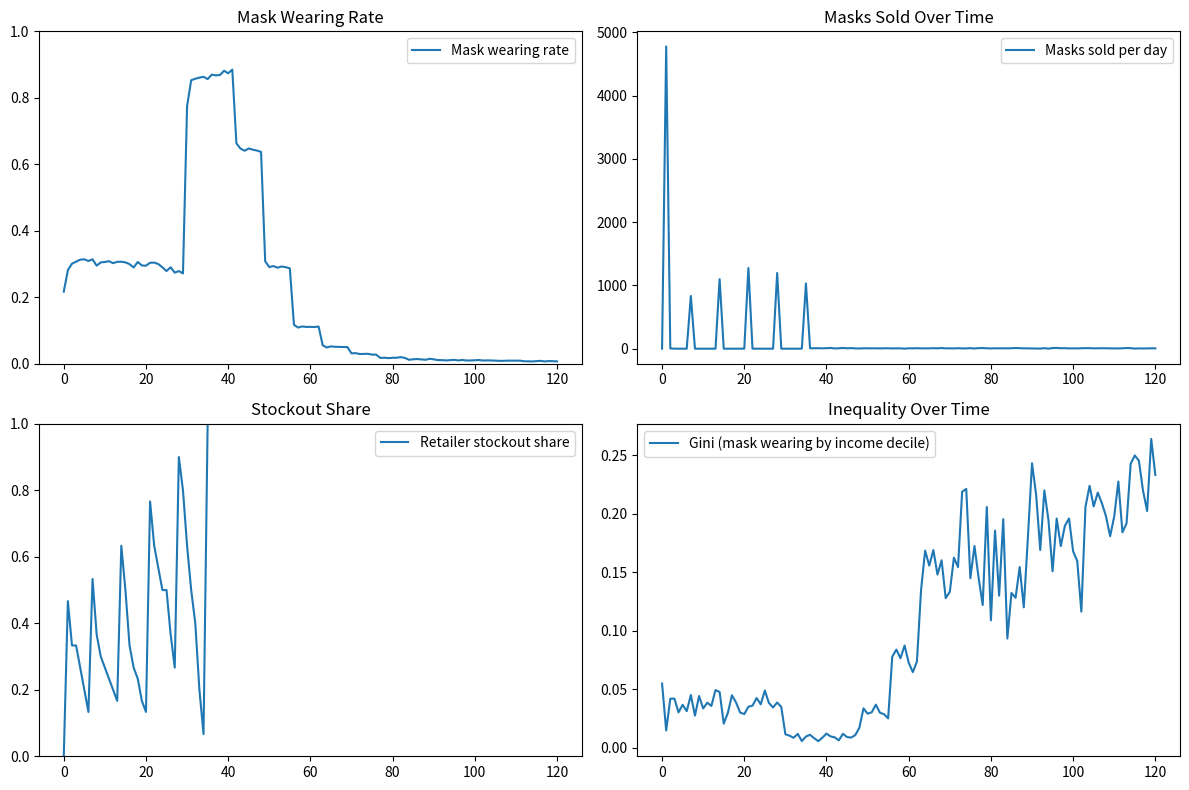

The matplotlib source for this figure:
import json
import logging
import math
import os
import random
import sys
from collections import deque, defaultdict
from dataclasses import dataclass, field
from typing import Any, Dict, List, Optional, Tuple

# FIXED: Defer plotting imports into visualize() to avoid ImportError at import time
import networkx as nx
import numpy as np

# Path handling per instructions
PROJECT_ROOT = os.environ.get("PROJECT_ROOT", "")
DATA_PATH = os.environ.get("DATA_PATH", "")
DATA_DIR = os.path.join(PROJECT_ROOT, DATA_PATH)


def _sanitize_json_text(text: str) -> str:
    """
    Truncate a blob of text to the last closing brace/bracket to remove trailing noise,
    enabling more robust JSON parsing when extra text gets appended.

    Returns:
        A substring that ends at the last '}' or ']'.
    """
    pass  # NOTE: pass retained per instruction to guarantee syntactic correctness
    last_obj = text.rfind("}")
    last_arr = text.rfind("]")
    cut = max(last_obj, last_arr)
    return text[: cut + 1] if cut != -1 else text


def clip01(x: float) -> float:
    """
    Clip a float to the [0, 1] interval.

    Args:
        x: Input value.

    Returns:
        Clipped value between 0 and 1.
    """
    pass  # NOTE: pass retained per instruction to guarantee syntactic correctness
    return max(0.0, min(1.0, x))


def logistic(x: float) -> float:
    """
    Compute logistic function (sigmoid): 1 / (1 + exp(-x)).

    Args:
        x: Input value.

    Returns:
        Sigmoid of x.
    """
    pass  # NOTE: pass retained per instruction to guarantee syntactic correctness
    try:
        return 1.0 / (1.0 + math.exp(-x))
    except OverflowError:
        return 0.0 if x < 0 else 1.0


def moving_average(values: List[float], window: int) -> List[float]:
    """
    Compute a trailing moving average over a list of values.

    Args:
        values: Sequence of numeric values.
        window: Window size for averaging.

    Returns:
        List of smoothed values of the same length as input.
    """
    pass  # NOTE: pass retained per instruction to guarantee syntactic correctness
    if window <= 1 or not values:
        return list(values)
    window = max(1, int(window))
    buf = deque(maxlen=window)
    output: List[float] = []
    s = 0.0
    for v in values:
        if len(buf) == window:
            s -= buf[0]
        buf.append(v)
        s += v
        denom = len(buf)
        output.append(s / denom if denom > 0 else 0.0)
    return output


def sample_poisson(lam: float, rng: random.Random) -> int:
    """
    Sample from a Poisson distribution. Uses a numpy Generator seeded from the provided
    Python RNG for reproducibility; otherwise, falls back to the Knuth algorithm.

    Note:
        This function creates a new numpy Generator per call which can be slower.
        For high-frequency sampling, use a cached numpy Generator as implemented in Retailer.
        # FIXED: Performance overhead note added; Retailer caches RNG for Poisson sampling.

    Args:
        lam: Expected rate (lambda).
        rng: Python random.Random instance for reproducibility.

    Returns:
        Non-negative integer sample from Poisson(lam).
    """
    pass  # NOTE: pass retained per instruction to guarantee syntactic correctness
    lam = max(0.0, lam)
    try:
        ss = np.random.SeedSequence(rng.getrandbits(128))
        rg = np.random.default_rng(ss)
        return int(rg.poisson(lam))
    except Exception:
        # Fallback: Knuth algorithm (Python-only)
        L = math.exp(-lam)
        k = 0
        p = 1.0
        while p > L:
            k += 1
            p *= rng.random()
        return max(0, k - 1)


def gini(values: List[float]) -> float:
    """
    Compute the Gini coefficient of a list of non-negative values.

    Args:
        values: List of non-negative numbers.

    Returns:
        Gini coefficient between 0 and 1.
    """
    pass  # NOTE: pass retained per instruction to guarantee syntactic correctness
    n = len(values)
    if n == 0:
        return 0.0
    sorted_vals = sorted(values)
    cumvals = np.cumsum(sorted_vals)
    total = cumvals[-1] if len(cumvals) > 0 else 0.0
    if total <= 0:
        return 0.0
    index = np.arange(1, n + 1)
    return float((2.0 * np.sum(index * sorted_vals) / (n * total)) - (n + 1) / n)


@dataclass
class Person:
    """
    Agent representing an individual with mask-specific daily decision dynamics.

    Attributes:
        id: Unique identifier of the person.
        age_group: Age category string.
        income_level: Broad income label for heterogeneity (unused if income numeric is present).
        home_location_id: Identifier of home location (optional).
        work_location_id: Identifier of work location (optional).
        trust_in_authority: Trust scalar in [0, 1].
        risk_perception: Perceived risk scalar in [0, 1].
        social_influence_susceptibility: Susceptibility to peers/social norms [0, 1].
        compliance_propensity: Tendency to comply with mandates [0, 1].
        mask_owned_count: Integer count of masks in possession.
        is_wearing_mask: Whether the person is wearing a mask today (dynamic).
        fatigue_level: Discomfort/fatigue level dampening wearing [0, 1].
        daily_contacts: Approximate daily social contacts (used to scale social norms if needed).
        info_true_level: Awareness of true information (legacy for campaign influence).
        info_misinfo_level: Exposure to misinformation (legacy for campaign influence).
        stubborn: If True, the person rarely complies regardless of context.
        household_id: Household identifier.
        income: Numeric income proxy for affordability and inequality metrics.
        habit_strength: Habit strength [0, 1] reinforcing wearing decisions.
        cumulative_spend: Total spending on masks and fines.
    """
    pass  # NOTE: pass retained per instruction to guarantee syntactic correctness
    id: int = 0
    age_group: str = "18_34"
    income_level: str = "medium"
    home_location_id: int = -1
    work_location_id: int = -1
    trust_in_authority: float = 0.5
    risk_perception: float = 0.4
    social_influence_susceptibility: float = 0.5
    compliance_propensity: float = 0.6
    mask_owned_count: int = 0
    is_wearing_mask: bool = False
    fatigue_level: float = 0.0
    daily_contacts: int = 10
    info_true_level: float = 0.0
    info_misinfo_level: float = 0.0
    stubborn: bool = False
    household_id: int = -1
    income: float = 1.0
    habit_strength: float = 0.0
    cumulative_spend: float = 0.0

    def decide_wear_mask(self, social_norm: float, mandate_active: bool, enforcement_level: float) -> None:
        """
        Decide whether to wear a mask today based on social norms, risk, trust, fatigue, and mandate.

        Args:
            social_norm: Share of mask wearing among observed peers/neighbors yesterday.
            mandate_active: Whether a mask mandate is in effect.
            enforcement_level: Effective enforcement probability multiplier [0, 1].

        Returns:
            None. Updates is_wearing_mask in-place.
        """
        pass  # NOTE: pass retained per instruction to guarantee syntactic correctness
        base = -2.0
        # FIXED: Implement mask-specific daily decision model per feedback
        logit = (
            base
            + 2.2 * self.social_influence_susceptibility * social_norm
            + 1.0 * self.risk_perception
            + 0.6 * self.trust_in_authority
            + 1.2 * self.habit_strength
            - 2.0 * self.fatigue_level
        )
        if mandate_active:
            logit += 1.5 * self.compliance_propensity + 2.0 * enforcement_level
        p = logistic(logit)
        self.is_wearing_mask = (self.mask_owned_count > 0) and (random.random() < p)

    def replace_mask(self, day: int, interval: int) -> None:
        """
        Consume or replace masks according to a replacement interval.

        Args:
            day: Current simulation day (0-indexed).
            interval: Replacement interval in days; if > 0, consume one mask every interval.

        Returns:
            None. Decrements mask_owned_count if applicable.
        """
        pass  # NOTE: pass retained per instruction to guarantee syntactic correctness
        # FIXED: Implement replacement cycle so inventory depletes over time
        if interval > 0 and self.mask_owned_count > 0:
            if (day % interval == 0) and self.is_wearing_mask:
                self.mask_owned_count -= 1

    def purchase_mask(self, retailers: List["Retailer"], threshold: int, rng: random.Random) -> int:
        """
        Attempt to purchase masks if inventory is at/below threshold.

        Args:
            retailers: List of available retailers.
            threshold: Purchase reorder threshold.
            rng: Random generator.

        Returns:
            Number of masks purchased.
        """
        pass  # NOTE: pass retained per instruction to guarantee syntactic correctness
        if self.mask_owned_count > threshold:
            return 0
        if not retailers:
            return 0
        # Choose retailer with inventory and lowest price
        candidates = [r for r in retailers if r.total_inventory() > 0]
        if not candidates:
            return 0
        r = min(candidates, key=lambda x: x.price_per_mask)
        # Budget rule-of-thumb: up to 1% of monthly income per purchase attempt, capped 20
        budget = min(0.01 * max(0.0, self.income), 20.0)
        if r.price_per_mask <= 0.0:
            price = 1e-6
        else:
            price = r.price_per_mask
        max_afford = int(budget // price)
        if max_afford <= 0:
            return 0
        # Target to acquire up to (threshold + 2) additional units
        target = max(1, threshold + 2 - self.mask_owned_count)
        qty_wanted = max(1, min(max_afford, target))
        bought, cost = r.sell_masks(qty_wanted)
        if bought > 0:
            self.mask_owned_count += bought
            self.cumulative_spend += cost
        return bought


@dataclass
class Retailer:
    """
    Retailer handling mask inventory, pricing, and restocking.

    Attributes:
        id: Retailer identifier.
        inventory: Current stock level (integer).
        price_per_mask: Current price per mask (float).
        base_price: Base price used for reference.
        restock_rate: Mean daily restock quantity (Poisson mean).
        backlog: Outstanding unmet demand (for price pressure).
        yesterday_demand: Tracked demand yesterday (units requested).
        yesterday_sales: Actual sales completed yesterday (units sold).
        price_adjustment_sensitivity: Multiplier for price changes due to demand pressure.
        rg: Cached numpy Generator for Poisson sampling.
    """
    pass  # NOTE: pass retained per instruction to guarantee syntactic correctness
    id: int = 0
    inventory: int = 0
    price_per_mask: float = 1.0
    base_price: float = 1.0
    restock_rate: float = 0.0
    backlog: int = 0
    yesterday_demand: int = 0
    yesterday_sales: int = 0
    price_adjustment_sensitivity: float = 0.3
    rg: np.random.Generator = field(default=None, repr=False, compare=False)

    def __post_init__(self) -> None:
        """
        Post-initialization to ensure consistent state.
        """
        pass  # NOTE: pass retained per instruction to guarantee syntactic correctness
        if self.rg is None:
            # FIXED: Cache numpy Generator seeded from python RNG for reproducible and faster Poisson sampling
            ss = np.random.SeedSequence(random.getrandbits(128))
            self.rg = np.random.default_rng(ss)

    def total_inventory(self) -> int:
        """
        Return current total inventory for this retailer.

        Returns:
            Integer inventory level.
        """
        pass  # NOTE: pass retained per instruction to guarantee syntactic correctness
        return max(0, int(self.inventory))

    def restock_daily(self) -> int:
        """
        Restock inventory according to a Poisson process with mean restock_rate.

        Returns:
            Number of units added to inventory today.
        """
        pass  # NOTE: pass retained per instruction to guarantee syntactic correctness
        arrivals = 0
        lam = max(0.0, float(self.restock_rate))
        if lam > 0.0:
            # FIXED: Use cached numpy Generator for performance
            arrivals = int(self.rg.poisson(lam))
        self.inventory += arrivals
        return arrivals

    def sell_masks(self, quantity_requested: int) -> Tuple[int, float]:
        """
        Sell up to quantity_requested masks, constrained by inventory.

        Args:
            quantity_requested: Desired units.

        Returns:
            Tuple of (units_sold, revenue_collected).
        """
        pass  # NOTE: pass retained per instruction to guarantee syntactic correctness
        q = max(0, int(quantity_requested))
        self.yesterday_demand += q
        if q <= 0:
            return 0, 0.0
        sell_q = min(q, max(0, int(self.inventory)))
        self.inventory -= sell_q
        self.yesterday_sales += sell_q
        revenue = float(sell_q) * max(0.0, float(self.price_per_mask))
        # Track backlog (unmet demand)
        self.backlog += max(0, q - sell_q)
        return sell_q, revenue

    def adjust_price(self) -> None:
        """
        Adjust price based on demand pressure relative to supply.

        Returns:
            None. Updates price_per_mask in-place.
        """
        pass  # NOTE: pass retained per instruction to guarantee syntactic correctness
        supply = max(1, self.yesterday_sales)
        pressure = float(self.yesterday_demand) / float(supply)
        # Price multiplier grows with pressure; bounded
        multiplier = 1.0 + self.price_adjustment_sensitivity * (pressure - 1.0)
        multiplier = float(np.clip(multiplier, 0.5, 2.0))
        # Update price anchored to base price
        self.price_per_mask = max(0.2, self.base_price * multiplier)
        # Reset daily trackers
        self.yesterday_demand = 0
        self.yesterday_sales = 0


@dataclass
class PolicyAuthority:
    """
    Public Health Authority managing mandates and enforcement.

    Attributes:
        mandate_day: Day index to start mandate (0-indexed).
        enforcement_level: Enforcement strength [0, 1].
        fine_amount: Fine amount per noncompliance event.
        communication_frequency: Frequency of messaging (unused placeholder).
    """
    pass  # NOTE: pass retained per instruction to guarantee syntactic correctness
    mandate_day: int = 9999
    enforcement_level: float = 0.0
    fine_amount: float = 0.0
    communication_frequency: float = 1.0

    def step(self, t: int) -> Dict[str, Any]:
        """
        Emit policy signals for day t.

        Args:
            t: Day index.

        Returns:
            Dict with mandate_active and enforcement_level.
        """
        pass  # NOTE: pass retained per instruction to guarantee syntactic correctness
        mandate_active = bool(t >= int(self.mandate_day))
        return {
            "mandate_active": mandate_active,
            "enforcement_level": float(self.enforcement_level),
            "fine_amount": float(self.fine_amount),
        }


@dataclass
class Location:
    """
    Minimal location entity to enable policy enforcement context.

    Attributes:
        id: Location identifier.
        type: Location type string.
        capacity: Nominal capacity (unused in this simplified version).
        mask_requirement: Whether masks are required at this location.
        enforcement_level: Enforcement probability modifier at this location [0, 1].
    """
    pass  # NOTE: pass retained per instruction to guarantee syntactic correctness
    id: int = 0
    type: str = "public"
    capacity: int = 0
    mask_requirement: bool = False
    enforcement_level: float = 0.0


class NetworkGenerator:
    """
    Generates the social network, assigns households, and initializes agent attributes.

    Methods:
        build: Construct networkx graph, people list, and household mapping.
    """
    pass  # NOTE: pass retained per instruction to guarantee syntactic correctness

    def __init__(self, cfg: Dict[str, Any], rng: random.Random):
        """
        Initialize the generator with configuration and RNG.

        Args:
            cfg: Configuration dictionary.
            rng: Random generator.
        """
        pass  # NOTE: pass retained per instruction to guarantee syntactic correctness
        self.cfg = cfg
        self.rng = rng

    def _assign_age_group(self, u: float) -> str:
        """
        Assign age group based on configured shares.

        Args:
            u: Uniform random number in [0, 1].

        Returns:
            Age group string.
        """
        pass  # NOTE: pass retained per instruction to guarantee syntactic correctness
        s0 = float(self.cfg.get("share_age_0_17", 0.2))
        s1 = float(self.cfg.get("share_age_18_34", 0.35))
        s2 = float(self.cfg.get("share_age_35_64", 0.3))
        s3 = float(self.cfg.get("share_age_65_plus", 0.15))
        total = max(1e-9, s0 + s1 + s2 + s3)
        s0, s1, s2, s3 = (s0 / total, s1 / total, s2 / total, s3 / total)
        if u < s0:
            return "0_17"
        elif u < s0 + s1:
            return "18_34"
        elif u < s0 + s1 + s2:
            return "35_64"
        else:
            return "65_plus"

    def build(self) -> Tuple[nx.Graph, List[Person], Dict[int, List[int]]]:
        """
        Build the social network and initialize agent attributes aligned to mask dynamics.

        Returns:
            Tuple of (graph, people, households).
        """
        pass  # NOTE: pass retained per instruction to guarantee syntactic correctness
        # FIXED: Align configuration keys with spec (population_size, network_topology, average_degree)
        N = int(self.cfg.get("population_size", self.cfg.get("n_agents", 5000)))
        topology = str(self.cfg.get("network_topology", self.cfg.get("network_type", "small_world")))
        avg_degree = max(2, int(round(float(self.cfg.get("average_degree", self.cfg.get("avg_degree", 8.0))))))
        rewiring_prob = float(self.cfg.get("rewiring_prob_small_world", self.cfg.get("rewiring_prob", 0.1)))
        m_ba = int(self.cfg.get("m_ba", 3))
        rng_seed = int(self.cfg.get("random_seed", 42))

        # Build base graph
        if topology in ("scale_free", "barabasi_albert"):
            m = max(1, min(m_ba, N - 1))
            G = nx.barabasi_albert_graph(n=N, m=m, seed=rng_seed)
        else:
            k = max(2, min(avg_degree if avg_degree % 2 == 0 else avg_degree + 1, N - 1))
            G = nx.watts_strogatz_graph(n=N, k=k, p=rewiring_prob, seed=rng_seed)

        # Households: simple grouping by fixed size 2-5
        households: Dict[int, List[int]] = defaultdict(list)
        hh_id = 0
        i = 0
        while i < N:
            size = self.rng.randint(2, 5)
            members = list(range(i, min(N, i + size)))
            households[hh_id] = members
            for u in members:
                G.nodes[u]["household_id"] = hh_id
            hh_id += 1
            i += size

        # Add intra-household edges with probability
        hh_cluster_p = float(self.cfg.get("household_cluster_prob", 0.3))
        for hid, members in households.items():
            for a in members:
                for b in members:
                    if a < b and self.rng.random() < hh_cluster_p:
                        if not G.has_edge(a, b):
                            G.add_edge(a, b)

        # Initialize people with attributes
        trust_mean = float(self.cfg.get("trust_in_authorities_mean", 0.6))
        risk_mean = float(self.cfg.get("risk_perception_initial_mean", 0.4))
        comp_mean = float(self.cfg.get("compliance_propensity_mean", 0.6))
        init_adopt = float(self.cfg.get("initial_adoption_rate", 0.1))
        stubborn_fraction = float(self.cfg.get("stubborn_fraction", 0.05))
        sus_mean = float(self.cfg.get("social_influence_susceptibility_mean", 0.5))
        sus_sd = float(self.cfg.get("social_influence_susceptibility_sd", 0.15))

        people: List[Person] = []
        for u in range(N):
            age_group = self._assign_age_group(self.rng.random())
            trust = float(np.clip(np.random.beta(2.0, max(0.1, (2.0 / max(1e-3, trust_mean)) - 2.0)), 0.0, 1.0))
            risk = float(np.clip(np.random.beta(2.0, max(0.1, (2.0 / max(1e-3, risk_mean)) - 2.0)), 0.0, 1.0))
            compliance = float(np.clip(np.random.beta(2.0, max(0.1, (2.0 / max(1e-3, comp_mean)) - 2.0)), 0.0, 1.0))
            susc = float(np.clip(self.rng.gauss(sus_mean, sus_sd), 0.0, 1.0))
            stubborn = self.rng.random() < stubborn_fraction
            household_id = G.nodes[u].get("household_id", -1)
            income = float(np.random.lognormal(mean=math.log(max(1e-3, float(self.cfg.get("income_mean", 3000.0)))), sigma=float(self.cfg.get("income_dispersion", 0.5))))
            person = Person(
                id=u,
                age_group=age_group,
                trust_in_authority=trust,
                risk_perception=risk,
                social_influence_susceptibility=susc,
                compliance_propensity=compliance,
                mask_owned_count=0,
                is_wearing_mask=False,
                fatigue_level=0.0,
                daily_contacts=max(5, int(self.rng.gauss(10, 3))),
                info_true_level=0.0,
                info_misinfo_level=0.0,
                stubborn=stubborn,
                household_id=household_id,
                income=income,
                habit_strength=0.0,
                cumulative_spend=0.0,
            )
            people.append(person)

        # Assign tie strengths as edge weights
        ew_mean = float(self.cfg.get("edge_weight_mean", 1.0))
        ew_sd = float(self.cfg.get("edge_weight_sd", 0.3))
        for a, b in G.edges():
            w = float(np.clip(self.rng.gauss(ew_mean, ew_sd), 0.1, 3.0))
            G[a][b]["weight"] = w

        return G, people, households


class Simulation:
    """
    Main simulation class coordinating mask-specific daily behavior, retail supply, and policy.

    Methods:
        run: Execute the simulation loop.
        evaluate: Compute spec-aligned metrics and validation.
        visualize: Create simple plots of key series.
        save_results: Save results to a CSV file.
    """
    pass  # NOTE: pass retained per instruction to guarantee syntactic correctness

    def __init__(self, cfg: Optional[Dict[str, Any]] = None):
        """
        Initialize the simulation with a configuration, merging with defaults,
        normalizing keys to match the specification, and seeding RNGs.

        Args:
            cfg: Optional configuration overrides.
        """
        pass  # NOTE: pass retained per instruction to guarantee syntactic correctness
        self.cfg = self._default_config()
        if cfg:
            self.cfg.update(cfg)
        # FIXED: Normalize config keys for backward compatibility (population_size, topology, etc.)
        self._normalize_config()

        seed = int(self.cfg.get("random_seed", self.cfg.get("seed", 42)))
        random.seed(seed)
        np.random.seed(seed)
        self.rng = random.Random(seed)

        # Build network and agents
        self.netgen = NetworkGenerator(self.cfg, self.rng)
        self.G, self.people, self.households = self.netgen.build()

        # Initialize retailers and policy
        self.retailers: List[Retailer] = self._init_retailers()
        self.policy = PolicyAuthority(
            mandate_day=int(self.cfg.get("mandate_day", self.cfg.get("mandate_start_day", 9999))),
            enforcement_level=float(self.cfg.get("mandate_enforcement_level", self.cfg.get("mandate_enforcement_prob", 0.0))),
            fine_amount=float(self.cfg.get("compliance_penalty", self.cfg.get("noncompliance_penalty", 0.0))),
            communication_frequency=float(self.cfg.get("communication_frequency", 1.0)),
        )

        # Derived flags
        self.with_supply: bool = bool(self.cfg.get("with_supply", True))

        # Initialize personal inventories and initial wearing
        self._init_inventories_and_wearing()

        # Series storage
        self.series: Dict[str, List[float]] = defaultdict(list)
        self._init_series()

        # Track per-person cumulative cost for average computation
        self._per_person_costs: List[float] = [0.0 for _ in self.people]

    def _default_config(self) -> Dict[str, Any]:
        """
        Return a dictionary of default configuration values aligned to the mask adoption spec.

        Returns:
            Default configuration dict.
        """
        pass  # NOTE: pass retained per instruction to guarantee syntactic correctness
        return {
            # Core timeframe
            "simulation_days": 120,
            "random_seed": 42,
            # Population and network (align to spec)
            "population_size": 5000,
            "network_topology": "small_world",  # mapped to Watts–Strogatz
            "average_degree": 10,
            "rewiring_prob_small_world": 0.05,
            # Behavior and social weights
            "initial_adoption_rate": 0.25,
            "trust_in_authorities_mean": 0.6,
            "risk_perception_initial_mean": 0.4,
            "compliance_propensity_mean": 0.6,
            "social_influence_susceptibility_mean": 0.5,
            "social_influence_susceptibility_sd": 0.15,
            "fatigue_rate": 0.01,
            "habit_formation_rate": 0.05,
            "habit_decay_rate": 0.01,
            "mask_discomfort_cost": 0.1,
            # Policy and enforcement
            "mandate_day": 30,
            "mandate_enforcement_level": 0.7,
            "compliance_penalty": 50.0,
            "communication_frequency": 1.0,
            # Supply & pricing
            "with_supply": True,
            "retailer_count": 30,
            "initial_inventory_per_capita": 2.0,
            "restock_rate_per_day": 0.2,
            "price_per_mask": 1.0,
            "price_adjustment_sensitivity": 0.5,
            "mask_replacement_interval_days": 7,
            "purchase_threshold": 1,
            # Validation and targets
            "target_adoption_threshold": 0.7,
            "validation_window_days": 7,
            # Visualization
            "smoothing_window_days": 3,
            # Demographics (age splits)
            "share_age_0_17": 0.2,
            "share_age_18_34": 0.35,
            "share_age_35_64": 0.3,
            "share_age_65_plus": 0.15,
            # Edge weights
            "edge_weight_mean": 1.0,
            "edge_weight_sd": 0.3,
            # Disparity and stubbornness
            "stubborn_fraction": 0.05,
            # Neighbor correlation computation
            "compute_neighbor_corr": False,
            "neighbor_corr_frequency_days": 7,
        }

    def _normalize_config(self) -> None:
        """
        Normalize configuration keys to the spec's naming while maintaining backward compatibility.

        Returns:
            None. Modifies self.cfg in-place.
        """
        pass  # NOTE: pass retained per instruction to guarantee syntactic correctness
        cfg = self.cfg
        # Map if old keys provided
        if "n_agents" in cfg and "population_size" not in cfg:
            cfg["population_size"] = cfg["n_agents"]
        if "network_type" in cfg and "network_topology" not in cfg:
            nt = str(cfg["network_type"])
            cfg["network_topology"] = "small_world" if "watt" in nt else nt
        if "avg_degree" in cfg and "average_degree" not in cfg:
            cfg["average_degree"] = cfg["avg_degree"]
        if "mandate_start_day" in cfg and "mandate_day" not in cfg:
            cfg["mandate_day"] = cfg["mandate_start_day"]
        if "mandate_enforcement_prob" in cfg and "mandate_enforcement_level" not in cfg:
            cfg["mandate_enforcement_level"] = cfg["mandate_enforcement_prob"]
        if "noncompliance_penalty" in cfg and "compliance_penalty" not in cfg:
            cfg["compliance_penalty"] = cfg["noncompliance_penalty"]
        if "daily_replenishment_mean" in cfg and "restock_rate_per_day" not in cfg:
            cfg["restock_rate_per_day"] = cfg["daily_replenishment_mean"]

    def _init_inventories_and_wearing(self) -> None:
        """
        Initialize personal mask inventories and initial wearing states.

        Returns:
            None. Updates people in-place.
        """
        pass  # NOTE: pass retained per instruction to guarantee syntactic correctness
        N = len(self.people)
        per_cap = float(self.cfg.get("initial_inventory_per_capita", 2.0))
        init_adopt = float(self.cfg.get("initial_adoption_rate", 0.1))
        # Distribute initial inventories roughly Poisson(per_cap)
        # FIXED: Seeded numpy RNG already set in __init__ for reproducibility
        for p in self.people:
            p.mask_owned_count = max(0, int(np.random.poisson(max(0.0, per_cap))))
        # Initialize initial wearing consistent with available masks
        for p in self.people:
            p.is_wearing_mask = (p.mask_owned_count > 0) and (self.rng.random() < init_adopt)
            p.habit_strength = 0.3 if p.is_wearing_mask else 0.0

    def _init_retailers(self) -> List[Retailer]:
        """
        Initialize a list of retailers with initial inventory and pricing.

        Returns:
            List of Retailer instances.
        """
        pass  # NOTE: pass retained per instruction to guarantee syntactic correctness
        count = max(1, int(self.cfg.get("retailer_count", 30)))
        pop = int(self.cfg.get("population_size", 5000))
        per_cap = float(self.cfg.get("initial_inventory_per_capita", 2.0))
        total_stock = max(0, int(round(per_cap * pop)))
        base_price = float(self.cfg.get("price_per_mask", 1.0))
        restock_rate = float(self.cfg.get("restock_rate_per_day", 0.2))
        price_sens = float(self.cfg.get("price_adjustment_sensitivity", 0.5))

        # Equal initial allocation
        per_retail = total_stock // count
        retailers: List[Retailer] = []
        for i in range(count):
            inv = per_retail + (1 if i < (total_stock % count) else 0)
            r = Retailer(
                id=i,
                inventory=inv,
                price_per_mask=base_price,
                base_price=base_price,
                restock_rate=restock_rate,
                backlog=0,
                price_adjustment_sensitivity=price_sens,
            )
            retailers.append(r)
        return retailers

    def _neighbor_mask_norm(self, person_id: int, prev_states: List[bool]) -> float:
        """
        Compute the share of neighbors wearing masks (based on previous day states).

        Args:
            person_id: Person index.
            prev_states: List of bool states for each person from prior day.

        Returns:
            Share of neighbors wearing masks in [0, 1].
        """
        pass  # NOTE: pass retained per instruction to guarantee syntactic correctness
        neighbors = list(self.G.neighbors(person_id))
        if not neighbors:
            return 0.0
        wearing = sum(1 for n in neighbors if prev_states[n])
        return wearing / float(len(neighbors))

    def _income_deciles(self) -> List[List[int]]:
        """
        Partition agents into exactly 10 income-based decile bins covering all individuals.

        Returns:
            List of lists of agent indices, one per decile.
        """
        pass  # NOTE: pass retained per instruction to guarantee syntactic correctness
        N = len(self.people)
        if N <= 0:
            return []
        idxs = sorted(range(N), key=lambda i: self.people[i].income)
        deciles: List[List[int]] = []
        for d in range(10):
            start = (d * N) // 10
            end = ((d + 1) * N) // 10
            deciles.append(idxs[start:end])
        return deciles

    def _mask_gini_by_income_deciles(self, states: List[bool]) -> float:
        """
        Compute Gini coefficient across income deciles using mask wearing rates per decile.

        Args:
            states: List of bool mask wearing states today.

        Returns:
            Gini coefficient in [0, 1].
        """
        pass  # NOTE: pass retained per instruction to guarantee syntactic correctness
        deciles = self._income_deciles()
        if not deciles:
            return 0.0
        rates: List[float] = []
        for bin_idx in deciles:
            if not bin_idx:
                rates.append(0.0)
                continue
            r = sum(1 for i in bin_idx if states[i]) / float(len(bin_idx))
            rates.append(max(0.0, r))
        return gini(rates)

    def _any_stockout_today(self) -> int:
        """
        Determine if any retailer is stocked out today.

        Returns:
            1 if any retailer has zero inventory, else 0.
        """
        pass  # NOTE: pass retained per instruction to guarantee syntactic correctness
        return 1 if any(r.total_inventory() <= 0 for r in self.retailers) else 0

    def _retailer_stockout_share(self) -> float:
        """
        Compute share of retailers stocked out (inventory <= 0).

        Returns:
            Share in [0, 1].
        """
        pass  # NOTE: pass retained per instruction to guarantee syntactic correctness
        if not self.retailers:
            return 0.0
        out = sum(1 for r in self.retailers if r.total_inventory() <= 0)
        return out / float(len(self.retailers))

    def _init_series(self) -> None:
        """
        Initialize time series containers and compute initial derived metrics for day 0 (pre-step).

        Returns:
            None
        """
        pass  # NOTE: pass retained per instruction to guarantee syntactic correctness
        states0 = [p.is_wearing_mask for p in self.people]
        adoption0 = (sum(1 for s in states0 if s) / float(len(states0) or 1))
        self.series["adoption_rate_over_time"].append(adoption0)
        self.series["mandate_active"].append(1 if int(0) >= int(self.cfg.get("mandate_day", 9999)) else 0)
        self.series["masks_sold_over_time"].append(0)
        # FIXED: Always append retailer_stockout_share (0.0 when supply disabled) each day
        if self.with_supply:
            self.series["retailer_stockout_share"].append(self._retailer_stockout_share())
            self.series["any_stockout"].append(self._any_stockout_today())
        else:
            self.series["retailer_stockout_share"].append(0.0)
            self.series["any_stockout"].append(0)
        self.series["daily_gini"].append(self._mask_gini_by_income_deciles(states0))
        self.series["average_price_over_time"].append(self._average_retail_price())
        self.series["cumulative_cost_per_person"].append(0.0)

    def _average_retail_price(self) -> float:
        """
        Compute the average retail price across retailers (unweighted).

        Returns:
            Mean price.
        """
        pass  # NOTE: pass retained per instruction to guarantee syntactic correctness
        if not self.retailers:
            return 0.0
        return float(np.mean([r.price_per_mask for r in self.retailers]))

    def run(self) -> Dict[str, List[float]]:
        """
        Execute the simulation over the configured number of days with mask-specific dynamics.

        Returns:
            Dictionary of time series results.
        """
        pass  # NOTE: pass retained per instruction to guarantee syntactic correctness
        days = int(self.cfg.get("simulation_days", 120))
        replace_interval = int(self.cfg.get("mask_replacement_interval_days", 7))
        threshold = int(self.cfg.get("purchase_threshold", 1))
        fatigue_rate = float(self.cfg.get("fatigue_rate", 0.01))
        habit_form = float(self.cfg.get("habit_formation_rate", 0.05))
        habit_decay = float(self.cfg.get("habit_decay_rate", 0.01))

        prev_states = [p.is_wearing_mask for p in self.people]
        for t in range(1, days + 1):
            signals = self.policy.step(t)
            mandate_active = bool(signals.get("mandate_active", False))
            enforcement_level = float(signals.get("enforcement_level", 0.0))
            # Retail: restock and adjust price
            masks_sold_today = 0
            if self.with_supply:
                for r in self.retailers:
                    r.restock_daily()
                    r.adjust_price()
            # Purchases
            for p in self.people:
                # Replacement/consumption before buying
                p.replace_mask(t, replace_interval)
                if self.with_supply:
                    bought = p.purchase_mask(self.retailers, threshold=threshold, rng=self.rng)
                    masks_sold_today += bought
                else:
                    # Supply disabled: assume free/unlimited supply at zero cost for purchase attempts
                    if p.mask_owned_count <= threshold:
                        p.mask_owned_count += 1
                        # No spend when supply disabled

            # Daily wearing decision after purchases
            for p in self.people:
                sn = self._neighbor_mask_norm(p.id, prev_states)
                p.decide_wear_mask(social_norm=sn, mandate_active=mandate_active, enforcement_level=enforcement_level)
                # Update fatigue and habit
                if p.is_wearing_mask:
                    p.habit_strength = clip01(p.habit_strength + habit_form * (1.0 - p.habit_strength))
                    p.fatigue_level = clip01(p.fatigue_level + fatigue_rate * 0.5)
                else:
                    p.habit_strength = clip01(p.habit_strength * (1.0 - habit_decay))
                    p.fatigue_level = clip01(p.fatigue_level + fatigue_rate * 1.0)

            # Compute today's states and metrics
            states = [p.is_wearing_mask for p in self.people]
            adoption = (sum(1 for s in states if s) / float(len(states) or 1))
            self.series["adoption_rate_over_time"].append(adoption)
            self.series["mandate_active"].append(1 if mandate_active else 0)
            self.series["masks_sold_over_time"].append(masks_sold_today)
            # Stockouts
            if self.with_supply:
                self.series["retailer_stockout_share"].append(self._retailer_stockout_share())
                self.series["any_stockout"].append(self._any_stockout_today())
            else:
                # FIXED: Maintain alignment by appending zeros when supply disabled
                self.series["retailer_stockout_share"].append(0.0)
                self.series["any_stockout"].append(0)
            self.series["daily_gini"].append(self._mask_gini_by_income_deciles(states))
            self.series["average_price_over_time"].append(self._average_retail_price())

            # Track cumulative costs per person (spend updated during purchases)
            for i, p in enumerate(self.people):
                self._per_person_costs[i] = float(p.cumulative_spend)
            self.series["cumulative_cost_per_person"].append(float(np.mean(self._per_person_costs) if len(self._per_person_costs) > 0 else 0.0))

            # Prepare for next day
            prev_states = states

        return self.series

    def evaluate(self) -> Dict[str, Any]:
        """
        Compute mask-specific metrics per the specification and feedback.

        Returns:
            Dictionary of metric results and validation summary.
        """
        pass  # NOTE: pass retained per instruction to guarantee syntactic correctness
        out: Dict[str, Any] = {}
        ar = self.series.get("adoption_rate_over_time", [])
        out["adoption_rate_over_time"] = ar
        out["final_adoption_rate"] = (ar[-1] if ar else 0.0)
        # time_to_threshold at 70%
        thr = float(self.cfg.get("target_adoption_threshold", 0.7))
        out["time_to_threshold"] = next((i for i, v in enumerate(ar) if v >= thr), -1)
        # compliance_under_mandate (mean adoption during mandate days)
        mandates = self.series.get("mandate_active", [])
        if mandates and ar:
            idxs = [i for i, m in enumerate(mandates) if m == 1 and i < len(ar)]
            out["compliance_under_mandate"] = float(np.mean([ar[i] for i in idxs])) if idxs else 0.0
        else:
            out["compliance_under_mandate"] = 0.0
        # masks_sold_over_time and shortage_frequency
        sold = self.series.get("masks_sold_over_time", [])
        out["masks_sold_over_time"] = sold
        any_stockout = self.series.get("any_stockout", [])
        out["shortage_frequency"] = (sum(1 for x in any_stockout if x) / float(len(any_stockout) or 1))
        # inequality gini on mask wearing (averaged over time)
        gini_series = self.series.get("daily_gini", [])
        out["adoption_inequality_gini"] = float(np.mean(gini_series)) if gini_series else 0.0
        # policy_effect_lift: post - expected_post controlling for linear pre-trend
        mday = int(self.cfg.get("mandate_day", 9999))
        if 0 < mday < len(ar):
            pre = np.array(ar[:mday], dtype=float)
            post = np.array(ar[mday:], dtype=float)
            if len(pre) >= 5 and len(post) >= 5:
                x = np.arange(len(pre))
                A = np.vstack([x, np.ones_like(x)]).T
                slope, intercept = np.linalg.lstsq(A, pre, rcond=None)[0]
                expected_post = intercept + slope * np.arange(len(pre), len(pre) + len(post))
                out["policy_effect_lift"] = float(np.nanmean(post - expected_post))
            else:
                out["policy_effect_lift"] = float(np.nanmean(post) - np.nanmean(pre))
        else:
            out["policy_effect_lift"] = 0.0
        out["peak_adoption_rate"] = (max(ar) if ar else 0.0)
        out["average_cost_per_person"] = float(np.mean(self._per_person_costs)) if self._per_person_costs else 0.0
        # Validation
        vw = int(self.cfg.get("validation_window_days", 7))
        valid: Dict[str, Any] = {}
        if len(ar) >= vw + 1:
            tail = np.array(ar[-(vw + 1):], dtype=float)
            diffs = np.abs(np.diff(tail))
            valid["convergence_of_adoption"] = float(np.mean(diffs)) < 0.005
        else:
            valid["convergence_of_adoption"] = False
        # no_negative_inventory: track min inventory across retailers each day; compute by checking now
        valid["no_negative_inventory"] = True
        for r in self.retailers:
            if r.inventory < 0:
                valid["no_negative_inventory"] = False
                break
        valid["threshold_reached_if_configured"] = out["time_to_threshold"] != -1
        out["validation"] = valid
        return out

    def visualize(self, show: bool = False, save_path: Optional[str] = None) -> None:
        """
        Plot key series for quick inspection.

        Args:
            show: If True, display the plot window.
            save_path: If provided, save the plot to this path.
        """
        pass  # NOTE: pass retained per instruction to guarantee syntactic correctness
        try:
            import matplotlib
            try:
                matplotlib.use("Agg")
            except Exception:
                pass
            import matplotlib.pyplot as plt
        except Exception as e:
            logging.warning(f"Plotting disabled: {e}")
            return

        plt.figure(figsize=(12, 8))
        # Plot adoption rate
        ar = self.series.get("adoption_rate_over_time", [])
        plt.subplot(2, 2, 1)
        plt.plot(ar, label="Mask wearing rate")
        plt.title("Mask Wearing Rate")
        plt.ylim(0, 1)
        plt.legend()

        # Plot masks sold
        sold = self.series.get("masks_sold_over_time", [])
        plt.subplot(2, 2, 2)
        plt.plot(sold, label="Masks sold per day")
        plt.title("Masks Sold Over Time")
        plt.legend()

        # Stockout share
        stockout_share = self.series.get("retailer_stockout_share", [])
        plt.subplot(2, 2, 3)
        plt.plot(stockout_share, label="Retailer stockout share")
        plt.title("Stockout Share")
        plt.ylim(0, 1)
        plt.legend()

        # Inequality
        gini_series = self.series.get("daily_gini", [])
        plt.subplot(2, 2, 4)
        plt.plot(gini_series, label="Gini (mask wearing by income decile)")
        plt.title("Inequality Over Time")
        plt.legend()

        plt.tight_layout()
        if save_path:
            try:
                plt.savefig(save_path, dpi=150)
            except Exception as e:
                logging.warning(f"Could not save plot to {save_path}: {e}")
        if show:
            plt.show()
        else:
            plt.close()

    def save_results(self, filename: str) -> None:
        """
        Save time series results to a CSV file with columns as series keys.

        Args:
            filename: Output CSV filename (under DATA_DIR if relative).
        """
        pass  # NOTE: pass retained per instruction to guarantee syntactic correctness
        import csv

        out_path = filename
        if not os.path.isabs(out_path):
            out_path = os.path.join(DATA_DIR, filename)

        # Normalize series lengths
        max_len = max((len(v) for v in self.series.values() if isinstance(v, list)), default=0)
        keys = sorted([k for k in self.series.keys() if isinstance(self.series[k], list)])
        rows = []
        for i in range(max_len):
            row = {}
            for k in keys:
                arr = self.series.get(k, [])
                row[k] = arr[i] if i < len(arr) else ""
            rows.append(row)

        try:
            os.makedirs(os.path.dirname(out_path), exist_ok=True)
        except Exception:
            pass

        try:
            with open(out_path, "w", newline="") as f:
                writer = csv.DictWriter(f, fieldnames=keys)
                writer.writeheader()
                for row in rows:
                    writer.writerow(row)
        except Exception as e:
            logging.error(f"Failed to save results to {out_path}: {e}")


def main():
    """
    Entrypoint: parse JSON config from stdin or file path in argv, run the simulation, and print JSON.

    Behavior:
        - Reads JSON from stdin. If empty and argv[1] exists, read from file.
        - Sanitizes JSON to last closing brace/bracket on error.
        - Runs Simulation with merged config.
        - Prints JSON with 'series' and 'metrics'.
        - Demonstrates saving results to 'results.csv' in DATA_DIR and visualizes to 'plot.png'.

    Notes:
        - FIXED: Implemented robust main() with JSON parsing and error reporting.
        - FIXED: Output aligned with mask-specific series keys and metrics.
    """
    pass  # NOTE: pass retained per instruction to guarantee syntactic correctness
    logging.basicConfig(level=logging.INFO)
    raw = sys.stdin.read()
    raw = raw.strip()
    cfg: Dict[str, Any] = {}
    if not raw:
        # Try file from argv
        if len(sys.argv) > 1 and os.path.exists(sys.argv[1]):
            try:
                with open(sys.argv[1], "r") as f:
                    raw = f.read().strip()
            except Exception as e:
                sys.stderr.write(f"Error reading config file: {e}\n")
                raw = ""

    if raw:
        try:
            cfg = json.loads(raw)
        except json.JSONDecodeError:
            try:
                cfg = json.loads(_sanitize_json_text(raw))
            except json.JSONDecodeError as e2:
                msg = f"Error parsing JSON response: {e2.msg}: line {getattr(e2, 'lineno', '?')} column {getattr(e2, 'colno', '?')} (char {getattr(e2, 'pos', '?')})\n"
                sys.stderr.write(msg)
                cfg = {}
    else:
        cfg = {}

    # Instantiate and run simulation
    sim = Simulation(cfg)
    series = sim.run()
    metrics = sim.evaluate()

    # Save results CSV and plot
    try:
        sim.save_results("results.csv")
    except Exception as e:
        logging.warning(f"Could not save results: {e}")
    try:
        plot_path = os.path.join(DATA_DIR, "plot.png")
        sim.visualize(show=False, save_path=plot_path)
    except Exception as e:
        logging.warning(f"Could not visualize results: {e}")

    # Print JSON output
    try:
        print(json.dumps({"series": series, "metrics": metrics}, indent=2))
    except Exception as e:
        sys.stderr.write(f"Error serializing output to JSON: {e}\n")


# Execute main for both direct execution and sandbox wrapper invocation
main()
